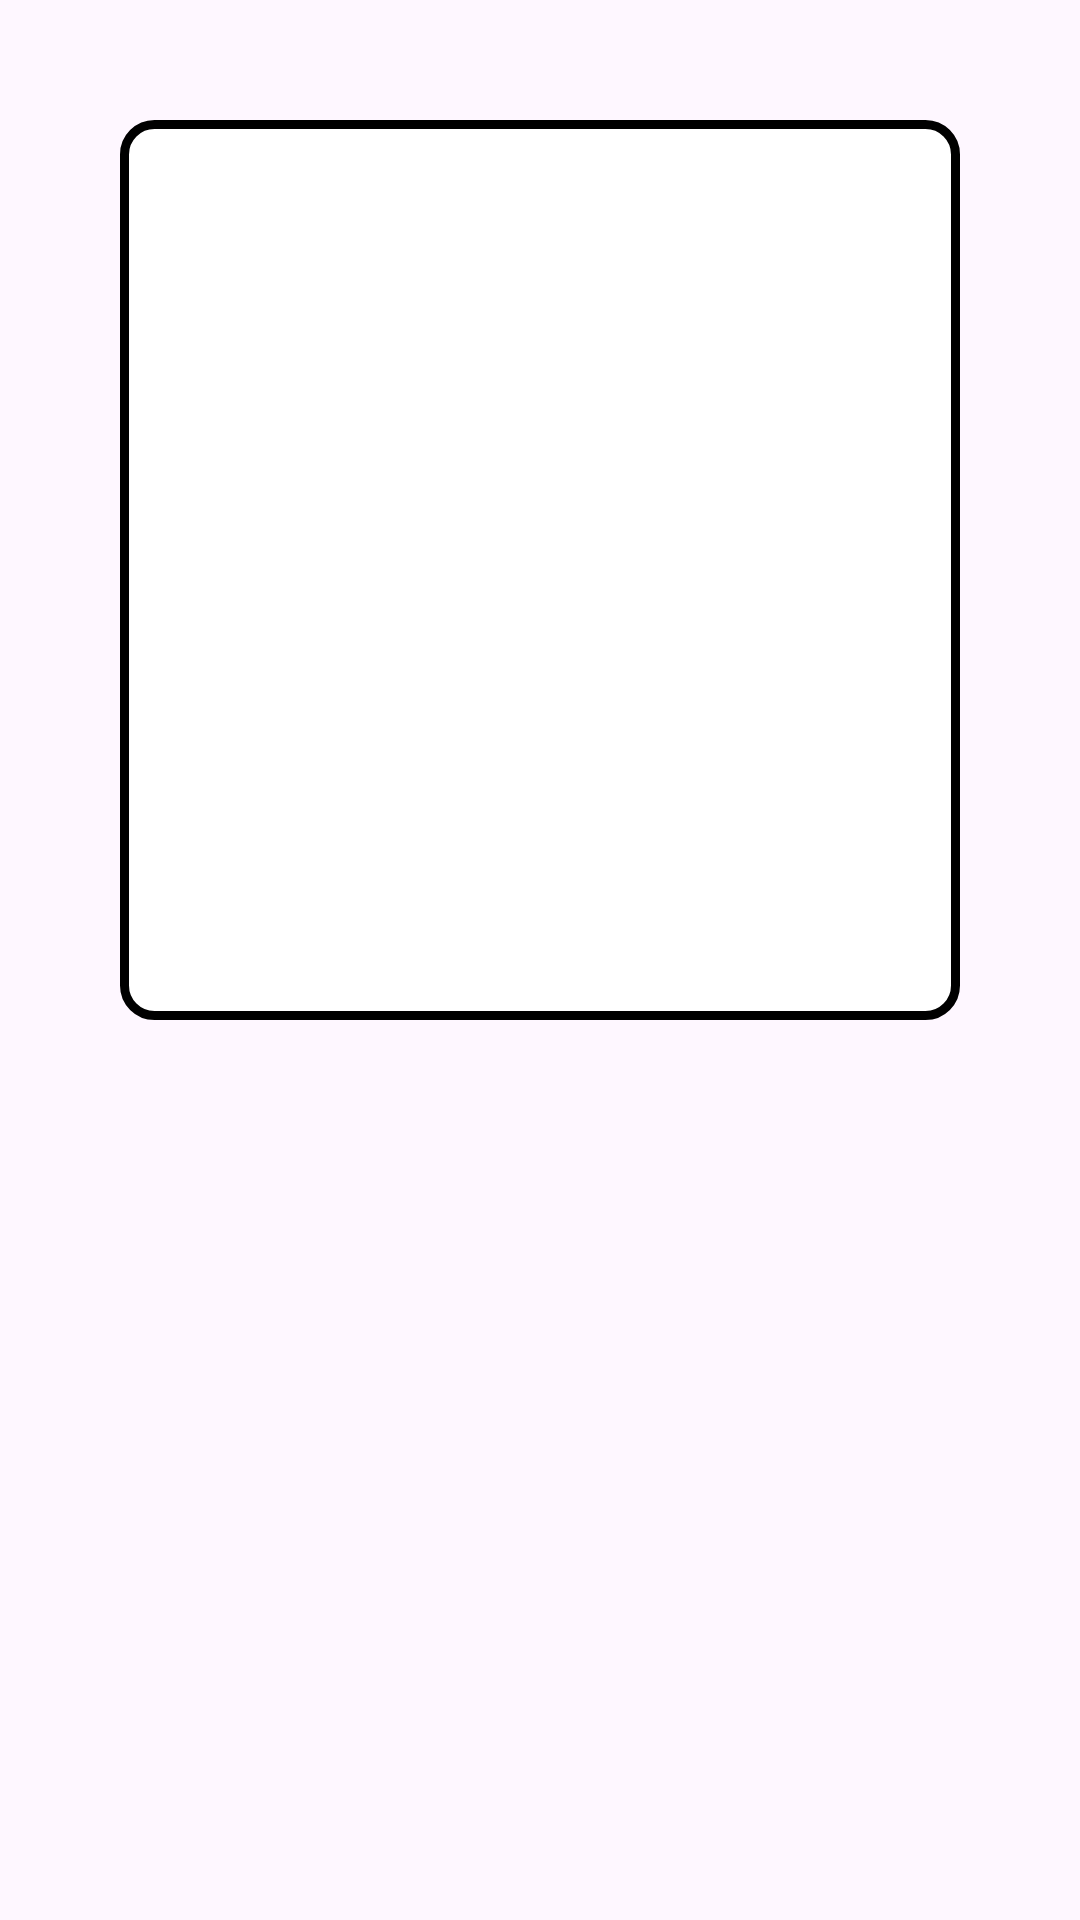

Layout XML and referenced resources for this Android screen:
<!-- AndroidManifest.xml: application theme Theme.MyApplication -->
<!-- res/layout/activity_listview.xml -->
<?xml version="1.0" encoding="utf-8"?>
<LinearLayout xmlns:android="http://schemas.android.com/apk/res/android"
    xmlns:app="http://schemas.android.com/apk/res-auto"
    xmlns:tools="http://schemas.android.com/tools"
    android:layout_width="match_parent"
    android:layout_height="match_parent"
    tools:context=".listview">



    <ListView
        android:id="@+id/list_item"
        android:layout_width="wrap_content"
        android:layout_height="300dp"
        android:background="@drawable/border2"
        app:layout_constraintStart_toStartOf="parent"
        app:layout_constraintTop_toTopOf="parent"
        android:layout_margin="40dp"
        />

</LinearLayout>
<!-- resources referenced by this layout -->
<resources>
  <!-- drawable border2 (drawable) -->
  <?xml version="1.0" encoding="utf-8"?>
  <shape xmlns:android="http://schemas.android.com/apk/res/android" android:shape="rectangle">
      <solid android:color="@color/white" />
      <stroke android:color="@color/black" android:width="3dp"/>
      <corners android:radius="10dp"/>
  </shape>
  <style name="Theme.MyApplication" parent="Base.Theme.MyApplication" />
  <style name="Base.Theme.MyApplication" parent="Theme.Material3.DayNight.NoActionBar">
          
          
      </style>
  <!-- not gathered from this repository: default colours our renderer supplied (Android Studio template values) -->
  <color name="black">#FF000000</color>
  <color name="white">#FFFFFFFF</color>
</resources>
